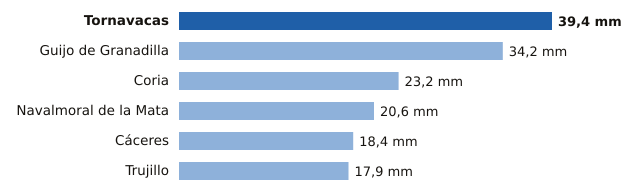

The table this chart was drawn from, first rows:
estacion, provincia, mm
Tornavacas, Cáceres, 39.4
Guijo de Granadilla, Cáceres, 34.2
Coria, Cáceres, 23.2
Navalmoral de la Mata, Cáceres, 20.6
Cáceres, Cáceres, 18.4
Trujillo, Cáceres, 17.9
